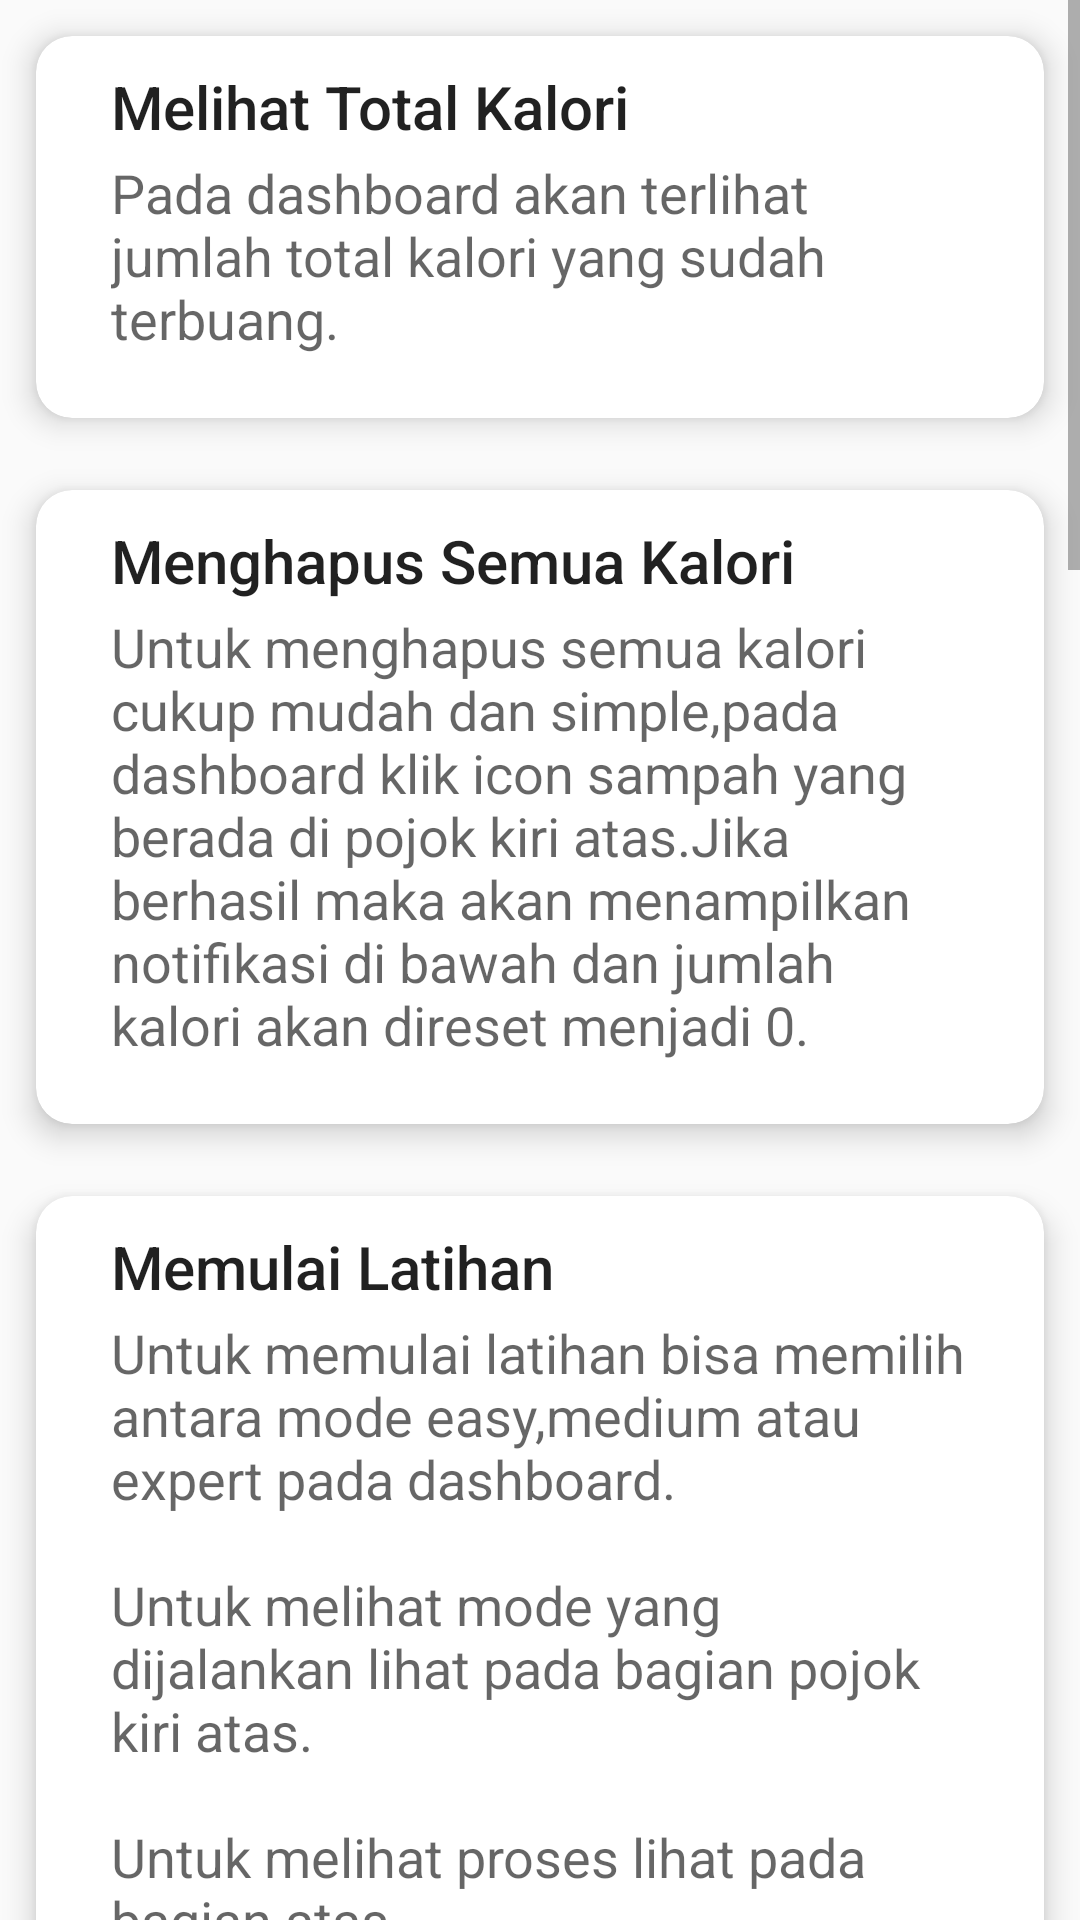

The Android layout XML behind this screen, and the referenced resources:
<!-- AndroidManifest.xml: application theme AppTheme -->
<!-- res/layout/activity_dokumentasi.xml -->
<?xml version="1.0" encoding="utf-8"?>
<ScrollView xmlns:android="http://schemas.android.com/apk/res/android"
    xmlns:app="http://schemas.android.com/apk/res-auto"
    xmlns:tools="http://schemas.android.com/tools"
    android:layout_width="match_parent"
    android:layout_height="match_parent"
    tools:context=".Dokumentasi">

    <LinearLayout
        android:orientation="vertical"
        android:layout_width="match_parent"
        android:layout_height="match_parent">

        <androidx.cardview.widget.CardView
            android:id="@+id/kedua"
            android:foreground="?android:attr/selectableItemBackground"
            android:clickable="true"
            android:layout_margin="12dp"
            app:cardElevation="6dp"
            app:cardCornerRadius="12dp"
            android:layout_columnWeight="1"
            android:layout_rowWeight="1"
            android:layout_width="match_parent"
            android:layout_height="wrap_content">

            <TextView
                android:layout_marginLeft="25dp"
                android:layout_marginTop="10dp"
                android:textAppearance="@style/TextAppearance.AppCompat.Title"
                android:text="Melihat Total Kalori"
                android:layout_width="wrap_content"
                android:layout_height="wrap_content" />

            <TextView
                android:layout_marginLeft="25dp"
                android:layout_marginRight="25dp"
                android:layout_marginTop="40dp"
                android:textAppearance="@style/TextAppearance.AppCompat.Medium"
                android:text="@string/tot"
                android:layout_width="wrap_content"
                android:layout_height="wrap_content" />
        </androidx.cardview.widget.CardView>

        <androidx.cardview.widget.CardView
            android:id="@+id/pertama"
            android:foreground="?android:attr/selectableItemBackground"
            android:clickable="true"
            android:layout_margin="12dp"
            app:cardElevation="6dp"
            app:cardCornerRadius="12dp"
            android:layout_columnWeight="1"
            android:layout_rowWeight="1"
            android:layout_width="match_parent"
            android:layout_height="wrap_content">

            <TextView
                android:layout_marginLeft="25dp"
                android:layout_marginTop="10dp"
                android:textAppearance="@style/TextAppearance.AppCompat.Title"
                android:text="Menghapus Semua Kalori"
                android:layout_width="wrap_content"
                android:layout_height="wrap_content" />

            <TextView
                android:layout_marginLeft="25dp"
                android:layout_marginRight="25dp"
                android:layout_marginTop="40dp"
                android:textAppearance="@style/TextAppearance.AppCompat.Medium"
                android:text="@string/del"
                android:layout_width="wrap_content"
                android:layout_height="wrap_content" />

        </androidx.cardview.widget.CardView>

        <androidx.cardview.widget.CardView
            android:id="@+id/keempat"
            android:foreground="?android:attr/selectableItemBackground"
            android:clickable="true"
            android:layout_margin="12dp"
            app:cardElevation="6dp"
            app:cardCornerRadius="12dp"
            android:layout_columnWeight="1"
            android:layout_rowWeight="1"
            android:layout_width="match_parent"
            android:layout_height="wrap_content">

            <TextView
                android:layout_marginLeft="25dp"
                android:layout_marginTop="10dp"
                android:textAppearance="@style/TextAppearance.AppCompat.Title"
                android:text="Memulai Latihan"
                android:layout_width="wrap_content"
                android:layout_height="wrap_content" />

            <TextView
                android:layout_marginLeft="25dp"
                android:layout_marginRight="25dp"
                android:layout_marginTop="40dp"
                android:textAppearance="@style/TextAppearance.AppCompat.Medium"
                android:text="@string/start"
                android:layout_width="wrap_content"
                android:layout_height="wrap_content" />
        </androidx.cardview.widget.CardView>

        <androidx.cardview.widget.CardView
            android:id="@+id/ketiga"
            android:foreground="?android:attr/selectableItemBackground"
            android:clickable="true"
            android:layout_margin="12dp"
            app:cardElevation="6dp"
            app:cardCornerRadius="12dp"
            android:layout_columnWeight="1"
            android:layout_rowWeight="1"
            android:layout_width="match_parent"
            android:layout_height="wrap_content">

            <TextView
                android:layout_marginLeft="25dp"
                android:layout_marginTop="10dp"
                android:textAppearance="@style/TextAppearance.AppCompat.Title"
                android:text="Melihat Semua Aktivitas"
                android:layout_width="wrap_content"
                android:layout_height="wrap_content" />

            <TextView
                android:layout_marginLeft="25dp"
                android:layout_marginRight="25dp"
                android:layout_marginTop="40dp"
                android:textAppearance="@style/TextAppearance.AppCompat.Medium"
                android:text="@string/all"
                android:layout_width="wrap_content"
                android:layout_height="wrap_content" />
        </androidx.cardview.widget.CardView>

        <androidx.cardview.widget.CardView
            android:id="@+id/kelima"
            android:foreground="?android:attr/selectableItemBackground"
            android:clickable="true"
            android:layout_margin="12dp"
            app:cardElevation="6dp"
            app:cardCornerRadius="12dp"
            android:layout_columnWeight="1"
            android:layout_rowWeight="1"
            android:layout_width="match_parent"
            android:layout_height="wrap_content">

            <TextView
                android:layout_marginLeft="25dp"
                android:layout_marginTop="10dp"
                android:textAppearance="@style/TextAppearance.AppCompat.Title"
                android:text="Gerakan Pada Mode Easy"
                android:layout_width="wrap_content"
                android:layout_height="wrap_content" />

            <TextView
                android:layout_marginLeft="25dp"
                android:layout_marginTop="40dp"
                android:textAppearance="@style/TextAppearance.AppCompat.Medium"
                android:text="@string/easy"
                android:layout_width="wrap_content"
                android:layout_height="wrap_content" />
        </androidx.cardview.widget.CardView>

        <androidx.cardview.widget.CardView
            android:id="@+id/keenam"
            android:foreground="?android:attr/selectableItemBackground"
            android:clickable="true"
            android:layout_margin="12dp"
            app:cardElevation="6dp"
            app:cardCornerRadius="12dp"
            android:layout_columnWeight="1"
            android:layout_rowWeight="1"
            android:layout_width="match_parent"
            android:layout_height="wrap_content">

            <TextView
                android:layout_marginLeft="25dp"
                android:layout_marginTop="10dp"
                android:textAppearance="@style/TextAppearance.AppCompat.Title"
                android:text="Gerakan Pada Mode Medium"
                android:layout_width="wrap_content"
                android:layout_height="wrap_content" />

            <TextView
                android:layout_marginLeft="25dp"
                android:layout_marginTop="40dp"
                android:textAppearance="@style/TextAppearance.AppCompat.Medium"
                android:text="@string/medium"
                android:layout_width="wrap_content"
                android:layout_height="wrap_content" />
        </androidx.cardview.widget.CardView>

        <androidx.cardview.widget.CardView
            android:id="@+id/ketujuh"
            android:foreground="?android:attr/selectableItemBackground"
            android:clickable="true"
            android:layout_margin="12dp"
            app:cardElevation="6dp"
            app:cardCornerRadius="12dp"
            android:layout_columnWeight="1"
            android:layout_rowWeight="1"
            android:layout_width="match_parent"
            android:layout_height="wrap_content">

            <TextView
                android:layout_marginLeft="25dp"
                android:layout_marginTop="10dp"
                android:textAppearance="@style/TextAppearance.AppCompat.Title"
                android:text="Gerakan Pada Mode Expert"
                android:layout_width="wrap_content"
                android:layout_height="wrap_content" />

            <TextView
                android:layout_marginLeft="25dp"
                android:layout_marginTop="40dp"
                android:textAppearance="@style/TextAppearance.AppCompat.Medium"
                android:text="@string/expert"
                android:layout_width="wrap_content"
                android:layout_height="wrap_content" />
        </androidx.cardview.widget.CardView>

        <Button
            android:id="@+id/metu"
            android:layout_width="match_parent"
            android:layout_height="match_parent"
            android:text="KELUAR"/>

    </LinearLayout>

</ScrollView>
<!-- resources referenced by this layout -->
<resources>
  <string name="all">Setiap latihan akan mencatat semua seperti tanggal,gerakan dan jumlah kalori untuk melihatnya bisa mengklik total kalori pada dashboard.\n</string>
  <string name="del">Untuk menghapus semua kalori cukup mudah dan simple,pada dashboard klik icon sampah yang berada di pojok kiri atas.Jika berhasil maka akan menampilkan notifikasi di bawah dan jumlah kalori akan direset menjadi 0.\n</string>
  <string name="easy">1.Jumping Jacks\n2.High Knee Up\n3.Mountain Climbers\n4.Sit Up\n5.Plank Knee Twist\n6.Wide Push Up\n7.Crunch\n8.Push Up\n9.Russian Twist\n10.Burpess\n11.Toe Jump\n12.Plank\n</string>
  <string name="expert">1.Jumping Jacks\n2.High Knee Up\n3.Mountain Climbers\n4.Sit Up\n5.Plank Knee Twist\n6.Wide Push Up\n7.Crunch\n8.Push Up\n9.Russian Twist\n10.Burpess\n11.Toe Jump\n12.Plank\n13.Squat\n14.Sit Up\n15.Push Up\n16.Jumping Jacks\n17.Burpees\n18.Plank\n</string>
  <string name="medium">1.Jumping Jacks\n2.High Knee Up\n3.Mountain Climbers\n4.Sit Up\n5.Plank Knee Twist\n6.Wide Push Up\n7.Crunch\n8.Push Up\n9.Russian Twist\n10.Burpess\n11.Toe Jump\n12.Plank\n13.Squat\n14.Sit Up\n15.Push Up\n16.Jumping Jacks\n</string>
  <string name="start">Untuk memulai latihan bisa memilih antara mode easy,medium atau expert pada dashboard.\n\nUntuk melihat mode yang dijalankan lihat pada bagian pojok kiri atas.\n\nUntuk melihat proses lihat pada bagian atas.\n</string>
  <string name="tot">Pada dashboard akan terlihat jumlah total kalori yang sudah terbuang.\n</string>
  <style name="AppTheme" parent="Theme.AppCompat.Light.DarkActionBar">
          
          <item name="colorPrimary">@color/colorPrimary</item>
          <item name="colorPrimaryDark">@color/colorPrimaryDark</item>
          <item name="colorAccent">@color/colorAccent</item>
          <item name="android:navigationBarColor">@color/colorPrimary</item>
      </style>
  <color name="colorPrimary">#1976D2</color>
  <color name="colorPrimaryDark">#1976D2</color>
  <color name="colorAccent">#4CAF50</color>
</resources>
